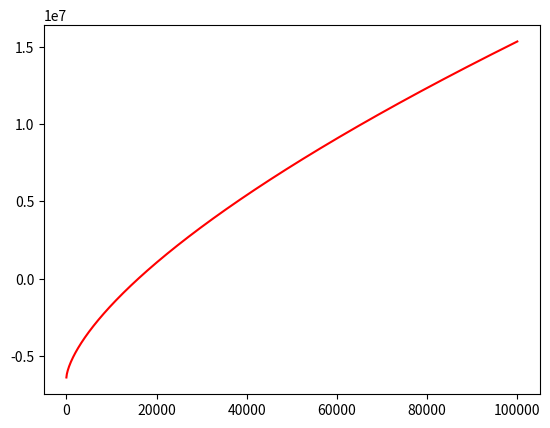

This figure's Python source:
import numpy as np
import matplotlib.pyplot as plt

# Constants
G = 6.67e-11
M = 5.97e24
R = 6.371e6
#T = float(input("Enter the value of time: "))


def main():
    T = np.linspace(0.0, 1.0e5, 1000)
    h = np.empty(1000)
    for i in range(1000):
        h[i] = (G*M*T[i]**2/(4.0*np.pi**4))**(1.0/3) - R
    plt.plot(T, h, 'r-')
    plt.show()


if __name__ == "__main__":
    main()
